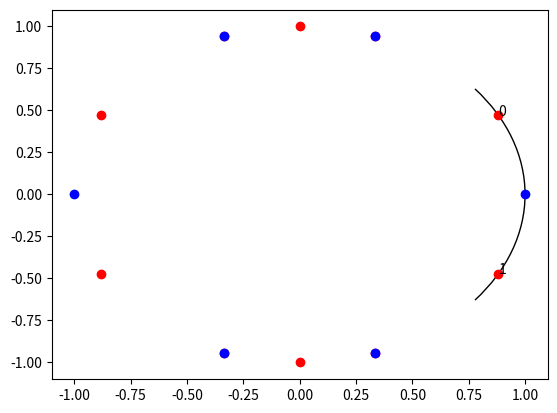

Python code for this plot:
import numpy as np
import matplotlib as mpl
import matplotlib.pyplot as plt

#set the number of dimensions
n = 3
N = pow(2, n)

np.set_printoptions(linewidth=np.inf)

psi_proj = (1/n)*np.matrix(np.ones((n, n))) #superposition of coin space

Co = 2*psi_proj -  np.matrix(np.identity(n))
print("Co:\n", n*Co, "\n")#factor out normalization for ease of reading

C = np.matrix(np.kron(Co, np.identity(N)))
print("C:\n", n*C, "\n")

S = np.matrix(np.zeros((n*N, n*N)))
d = 0
for i in range(0, n):
    for x in range(0, N):
        ed = d + pow(2, i)
        S[x^ed, x+d] = 1
        S[x+d, x^ed] = 1
    d += N

print("S:\n", S, "\n")

U = S*C
print("U:\n", n*U, "\n")

zero_proj = np.matrix(np.zeros((N, N)))
zero_proj[0,0] = 1

#the qrw unitary operator
U_ = U - 2*S * np.kron(psi_proj, zero_proj)
print("U_:\n", n*U_, "\n")

#calc the eigenvalues
val, vect = np.linalg.eig(U_)
val_u, vect_u = np.linalg.eig(U)

#numpy calcs extremely close valued eignvals, round them off 
val = np.ndarray.round(val, 8)
val_u = np.ndarray.round(val_u, 8)

#remove duplicate values
val, idx = np.unique(val[val.imag != 0], return_index=True)
vect = vect[:, idx]
val_u, idx_u = np.unique(val_u, return_index=True)
vect_u = vect_u[:, idx_u]

#print eigvals and vects in arc
idx_s = np.argsort(-val)#rev values to sort in descending order
print("\neigval_0+: ", val[idx_s[0]],"\n omega_0+:\n", vect[:, idx_s[0]])
print("\neigval_0-: ", val[idx_s[1]], "\nomega_0-:\n",vect[:, idx_s[1]])

#plot arc of where eignvalues of omega_0+ and omega_0- lie
x = 1 - (2/(3*n))
y = ((1 - x**2)**0.5)
start = np.degrees(np.arctan(-y/x))
end = np.degrees(np.arctan(y/x))
eigval_range = mpl.patches.Arc((0,0), height=2 , width=2, angle=0, theta1=start, theta2=end)
plt.gca().add_patch(eigval_range)

#plot the eign values
plt.plot(val.real, val.imag, 'ro')
plt.plot(val_u.real, val_u.imag, 'bo')
plt.text(val[idx_s[0]].real, val[idx_s[0]].imag, 0)
plt.text(val[idx_s[1]].real, val[idx_s[1]].imag, 1)

plt.show()
